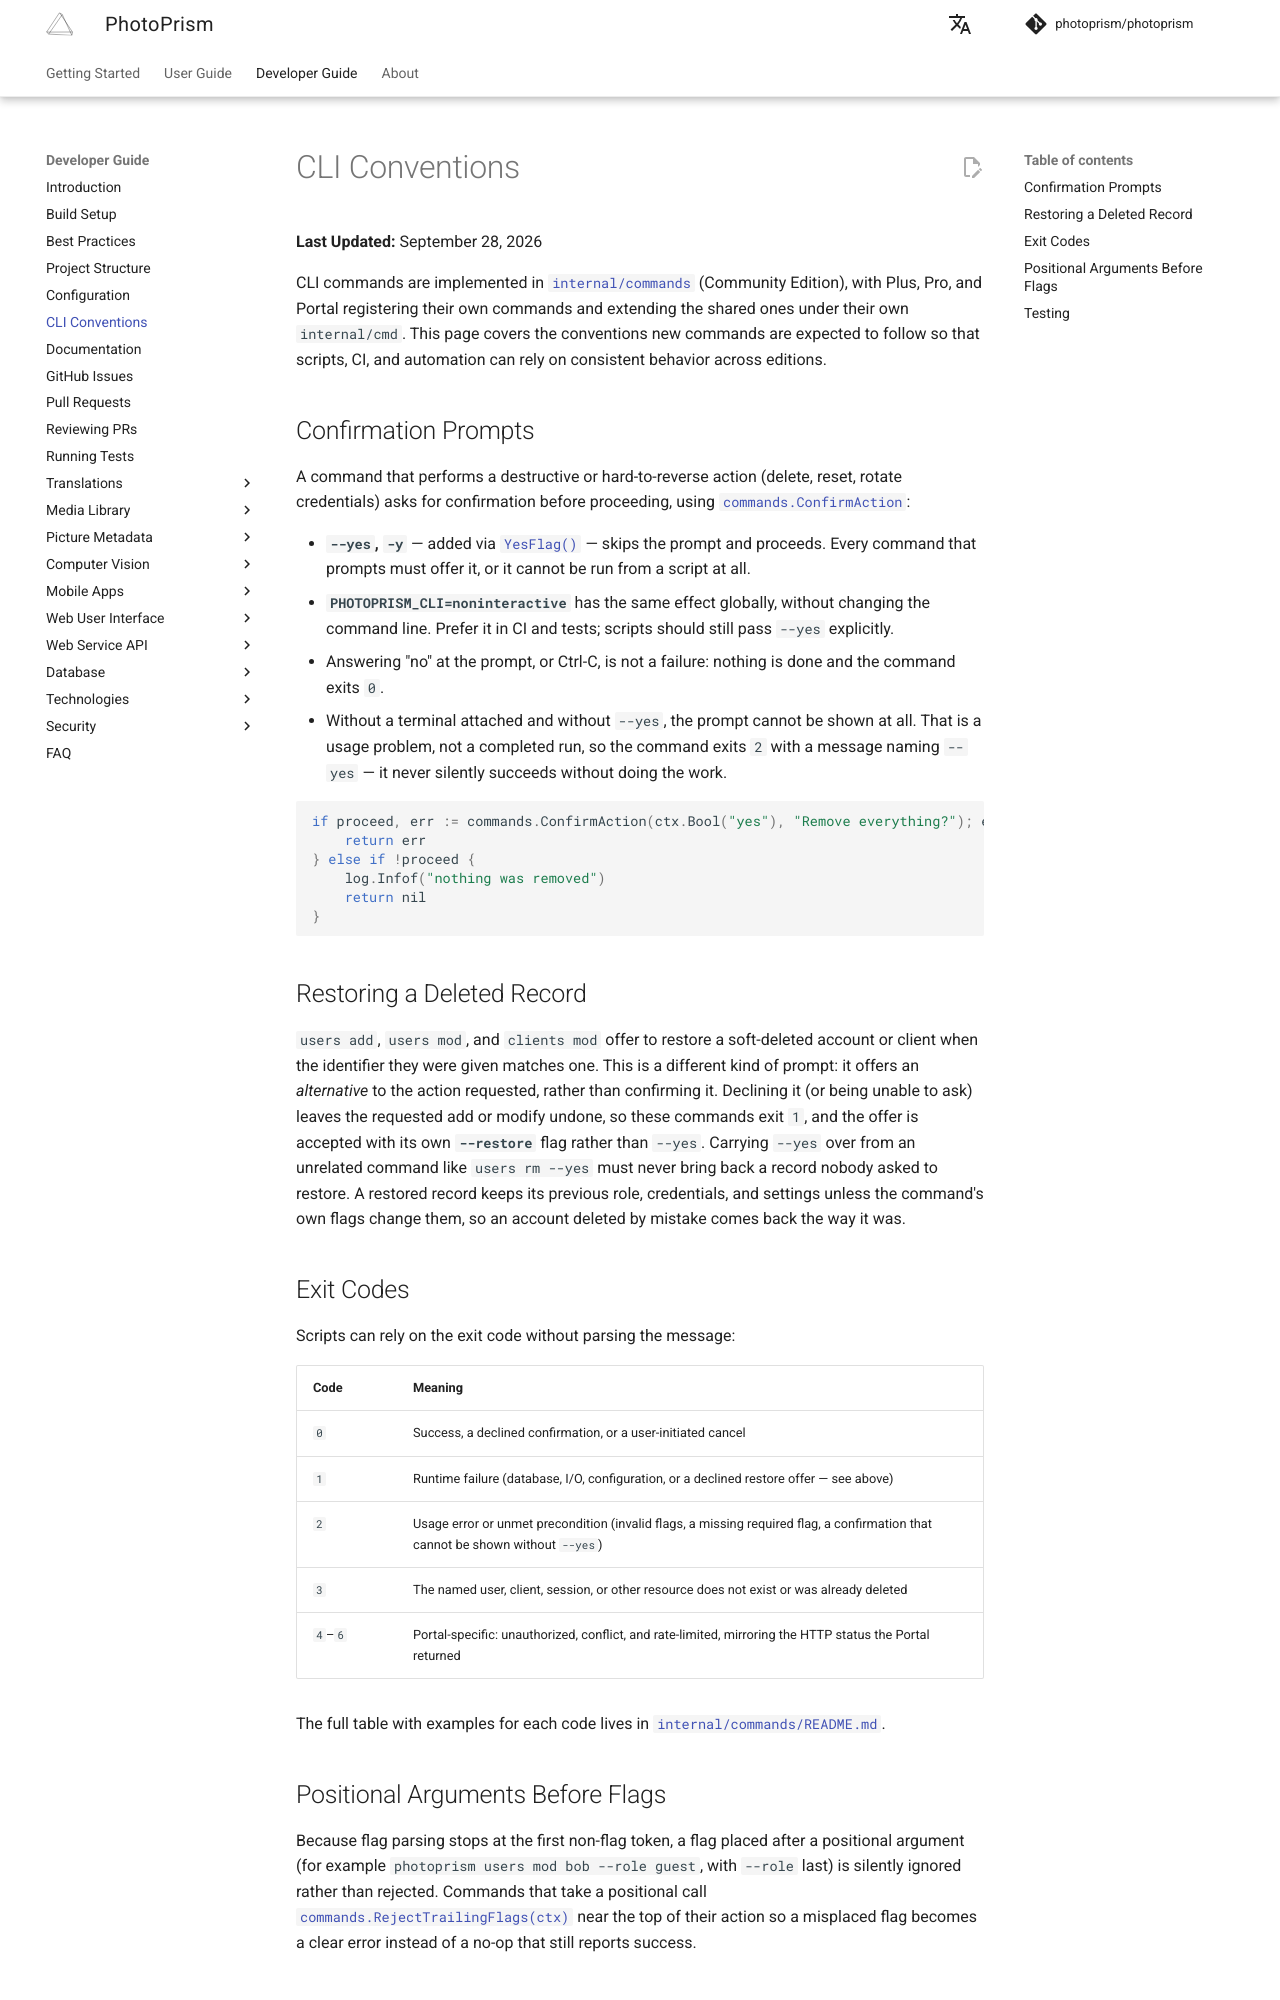

repository: photoprism/photoprism-docs · page: developer-guide/cli-conventions/index.html · generator: mkdocs

# CLI Conventions

**Last Updated:** September 28, 2026

CLI commands are implemented in [`internal/commands`](https://github.com/photoprism/photoprism/tree/develop/internal/commands) (Community Edition), with Plus, Pro, and Portal registering their own commands and extending the shared ones under their own `internal/cmd`. This page covers the conventions new commands are expected to follow so that scripts, CI, and automation can rely on consistent behavior across editions.

## Confirmation Prompts

A command that performs a destructive or hard-to-reverse action (delete, reset, rotate credentials) asks for confirmation before proceeding, using [`commands.ConfirmAction`](https://github.com/photoprism/photoprism/blob/develop/internal/commands/commands.go):

- **`--yes`, `-y`** — added via [`YesFlag()`](https://github.com/photoprism/photoprism/blob/develop/internal/commands/flags.go) — skips the prompt and proceeds. Every command that prompts must offer it, or it cannot be run from a script at all.
- **`PHOTOPRISM_CLI=noninteractive`** has the same effect globally, without changing the command line. Prefer it in CI and tests; scripts should still pass `--yes` explicitly.
- Answering "no" at the prompt, or Ctrl-C, is not a failure: nothing is done and the command exits `0`.
- Without a terminal attached and without `--yes`, the prompt cannot be shown at all. That is a usage problem, not a completed run, so the command exits `2` with a message naming `--yes` — it never silently succeeds without doing the work.

```go
if proceed, err := commands.ConfirmAction(ctx.Bool("yes"), "Remove everything?"); err != nil {
    return err
} else if !proceed {
    log.Infof("nothing was removed")
    return nil
}
```

## Restoring a Deleted Record

`users add`, `users mod`, and `clients mod` offer to restore a soft-deleted account or client when the identifier they were given matches one. This is a different kind of prompt: it offers an *alternative* to the action requested, rather than confirming it. Declining it (or being unable to ask) leaves the requested add or modify undone, so these commands exit `1`, and the offer is accepted with its own **`--restore`** flag rather than `--yes`. Carrying `--yes` over from an unrelated command like `users rm --yes` must never bring back a record nobody asked to restore. A restored record keeps its previous role, credentials, and settings unless the command's own flags change them, so an account deleted by mistake comes back the way it was.

## Exit Codes

Scripts can rely on the exit code without parsing the message:

| Code    | Meaning                                                                                                                         |
|---------|---------------------------------------------------------------------------------------------------------------------------------|
| `0`     | Success, a declined confirmation, or a user-initiated cancel                                                                    |
| `1`     | Runtime failure (database, I/O, configuration, or a declined restore offer — see above)                                         |
| `2`     | Usage error or unmet precondition (invalid flags, a missing required flag, a confirmation that cannot be shown without `--yes`) |
| `3`     | The named user, client, session, or other resource does not exist or was already deleted                                        |
| `4`–`6` | Portal-specific: unauthorized, conflict, and rate-limited, mirroring the HTTP status the Portal returned                        |

The full table with examples for each code lives in [`internal/commands/README.md`](https://github.com/photoprism/photoprism/blob/develop/internal/commands/README.md#exit-codes).
